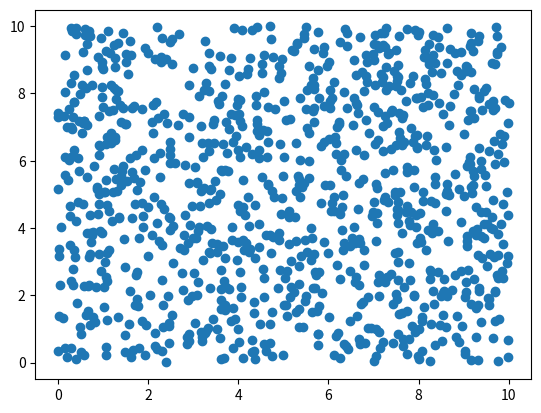

Python code for this plot:
from matplotlib import pyplot as plt
from random import random
import math

'''
    Problem Statement: 
        Given a Circle of radius r, centered at
        (xc, yc), write a function that can retrieve
        a random point inside the circle, with a 
        uniform distribution
'''

# Method 1: Rejection Sampling
'''
    Methodology:
        In an infinite while loop,
        Get a random pair (x, y) of points where:
            -0.5 <= x <= 0.5
            -0.5 <= y <= 0.5
        This is a random point of the unit square.
        if x ^ 2 + y ^ 2 <= 1, then return the
        (x, y) pair, multiplied r, and translated
        by (xc, yc).
        We reject all the samples where x ^ 2 + y ^ 2 > 1,
        and simply try again.
        Probability of a successful sample = 3.14159 / 4  = 78.54 % chance
'''
def getRandPointonCircle1(xc, yc, r):
    while 1:
        x, y = random() - 0.5, random() - 0.5
        if x ** 2 + y ** 2 <= 1:
            return (x * r + xc, y * r + yc)

# Method 2: CDF Inverse Transform Sampling
'''
    Methodology:
        choose a random theta in [0, 2pi]
        Now, if we choose a random X from [0, r], 
        then the probability/ Cumulative Density Function, is:
        P(X <= x) = (pi * r ^ 2) / (pi * x ^ 2) = r ^ 2 / x ^ 2.
        Notice that this is not a uniform distribution. Instead,
        if we sample the probablility from 0 to 1 uniformly, then
        the inverse of the CDF should give an x that is uniformly 
        likely for all x.
        C ^ -1 = r * sqrt(x), where x is in [0, 1].
        Probability of successful sample: 100 %  
'''
def getRandPointonCircle2(xc, yc, r):
    d = math.sqrt(random()) * r
    theta = 2 * math.pi * random()
    return (xc + d * math.cos(theta), yc + d * math.sin(theta))
    

if __name__ == '__main__':
    xc, yc, r = 5, 5, 10
    xcoords, ycoords = [], []
    for _ in range(1000):
        x, y = getRandPointonCircle1(xc, yc, r)
        xcoords.append(x)
        ycoords.append(y)
    plt.scatter(xcoords, ycoords)
    plt.show()
